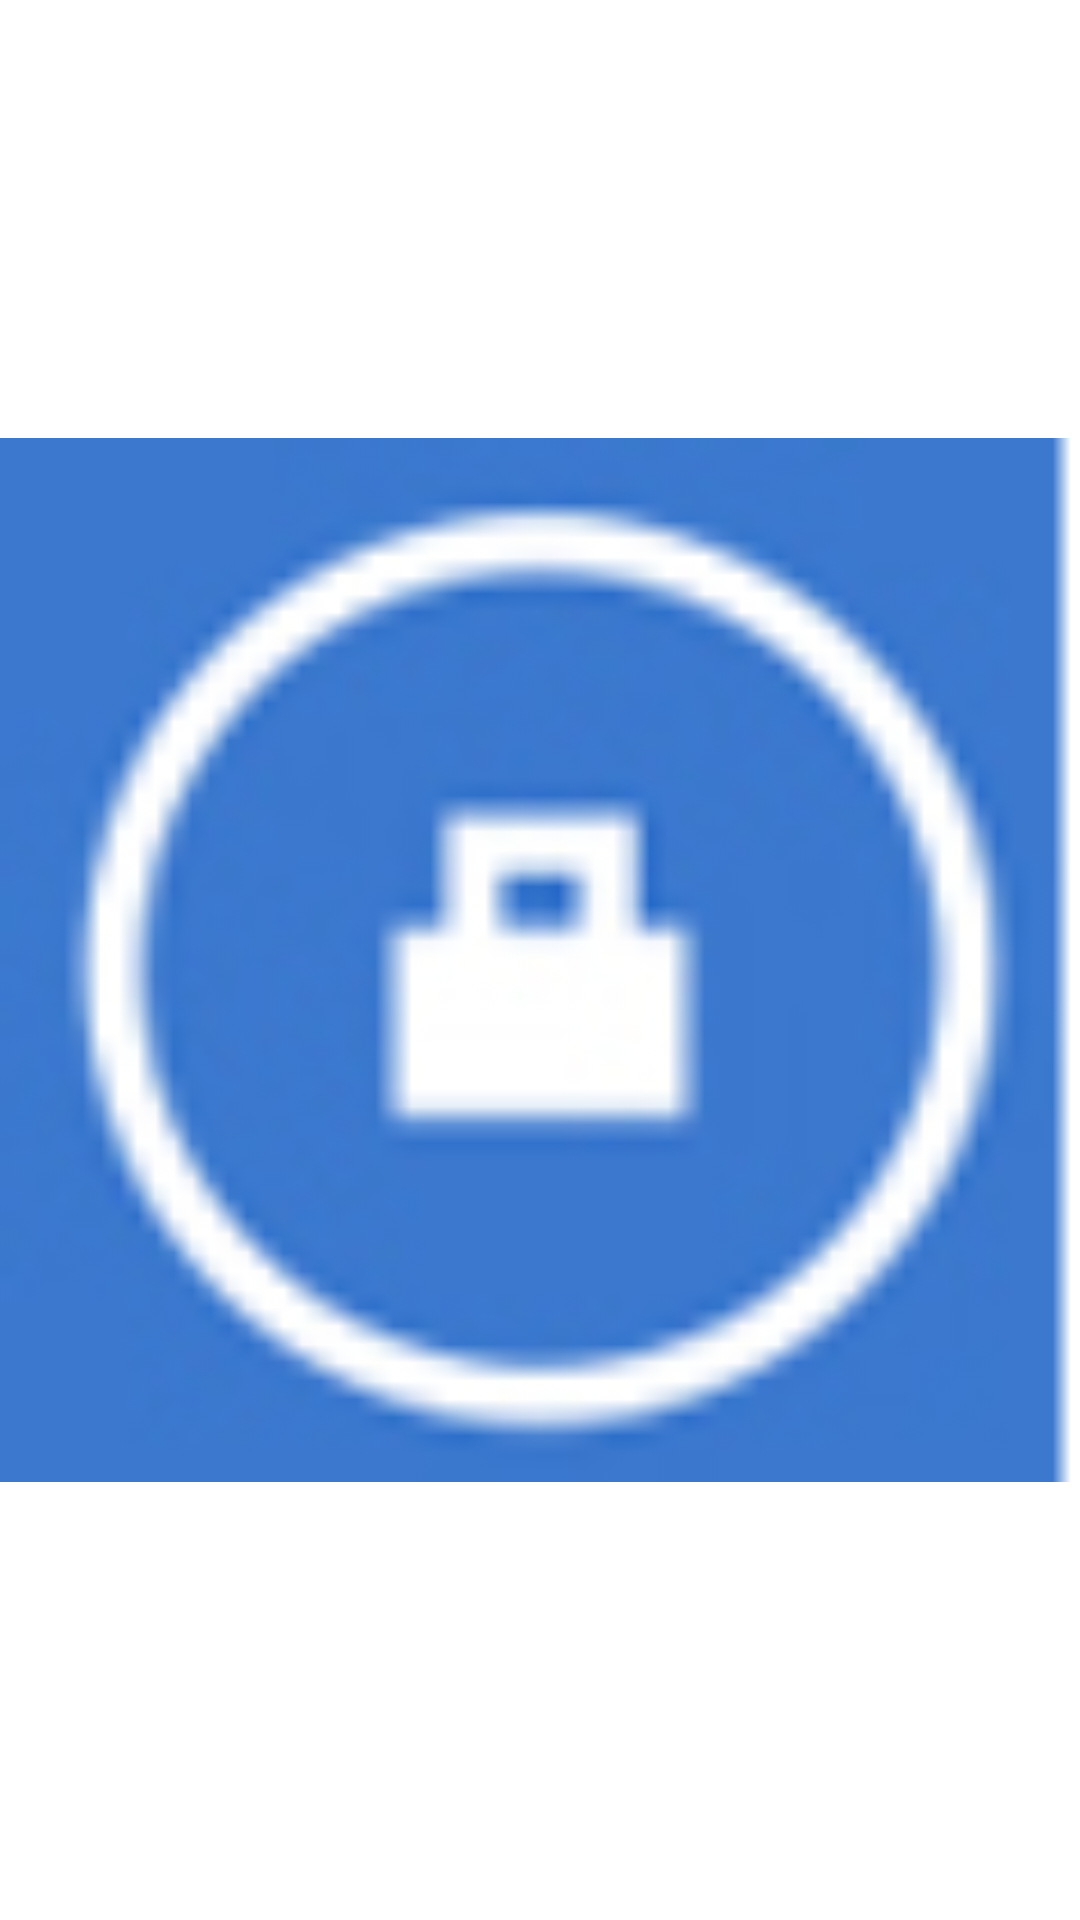

Write the Android layout XML for this screen, with the resource values it uses.
<!-- AndroidManifest.xml: application theme AppTheme -->
<!-- res/layout/power_bt.xml -->
<?xml version="1.0" encoding="utf-8"?>
<ImageView xmlns:android="http://schemas.android.com/apk/res/android"
    android:id="@+id/pbt_img"
    android:layout_width="match_parent"
    android:layout_height="match_parent"
    android:layout_margin="2dp"
    android:src="@drawable/power" >
    

</ImageView>
<!-- resources referenced by this layout -->
<resources>
  <!-- drawable power: png bitmap (drawable-hdpi, 4680 bytes) -->
  <style name="AppTheme" parent="AppBaseTheme">
          
      </style>
  <style name="AppBaseTheme" parent="android:Theme.Light.NoTitleBar">
          
      </style>
</resources>
